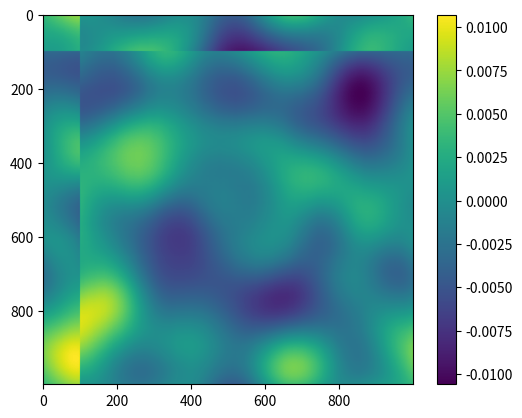

The script that saved this image:
from numpy.fft import rfftn, irfftn
import numpy as np


def d2fromcenter(shape, resolution=1):
    """
    Create an array of the requested shape where each index holds its squared
    distance from the center index, if the number of grid cells per unit is given
    by the resolution.
    """
    grid = np.ogrid[*(slice(0, s) for s in shape), ]
    return sum(((g - s/2 + 0.5) / resolution)**2 for g, s in zip(grid, shape))


def convolve(x, y):
    """Convolve matrices using FFTs."""
    # determine large enough shape
    s = np.maximum(x.shape, y.shape)
    ax = np.arange(s.shape[0])
    fx = rfftn(x, s=s, axes=ax)
    fy = rfftn(y, s=s, axes=ax)
    return irfftn(fx * fy)


def cone_filter(radius, resolution, dimension) -> np.ndarray:
    """
    Convolutional filter for cone kernel, scaled to unit sum.

    :param radius: Radius of cone.
    :param resolution: Number of grid cells per unit.
    :param dimension: Dimension of filter.
    """
    hw = int(radius * resolution)
    w = 2 * hw + 1
    shape = tuple(w for _ in range(dimension))
    d2 = d2fromcenter(shape, resolution)
    filt = (d2 < radius * radius)
    return filt / filt.sum()


def rbf_filter(sigma, nsig, resolution, dimension) -> np.ndarray:
    """
    Convolutional filter for RBF kernel, scaled to unit sum.

    :param sigma: Sigma paremeter of radial basis function. (Not squared.)
    :param nsig: Half-width of filter in units of sigma.
    :param resolution: Number of grid cells per unit.
    :param dimension: Dimension of filter.
    """
    hw = int(sigma * nsig * resolution)
    w = 2 * hw + 1
    shape = tuple(w for _ in range(dimension))
    d2 = d2fromcenter(shape, resolution)
    filt = np.exp(-d2 / (sigma * sigma))  # convolution of Gaussian is Gaussian
    return filt / filt.sum()


def noise(
        shape: float | tuple,
        resolution: int,
        cone_rad: float = None,
        rbf_sigma: float = None,
        rbf_nsig: float = 2.5,
        periodic: bool | tuple = False,
        seed: int = None
) -> np.ndarray:
    """
    Sample an isotropic Gaussian process over a box in n-dimensional space.

    :param shape: Box dimensions; shape=np.ones(d) gives a unit hypercube in d dimensions.
    :param resolution: Number of grid points in one unit of distance.
    :param cone_rad: If provided, correlation kernel is a cone with this radius.
    :param rbf_sigma: Must be provided if cone_rad is not. In this case, correlation kernel is an RBF kernel whose
                    sigma parameter (not squared) is the provided value.
    :param rbf_nsig: If RBF kernel is used, the small correlations over distances beyond rbf_nsig * rbf_s2**0.5
                        may be neglected.
    :param periodic: Whether to wrap noise around each axis, e.g. False for non-repeating noise, (True, False) for
                        2d-noise which is periodic along the first axis.
    :param seed: Random seed for replicability.
    :return: Array of shape np.multiply(resolution, shape) containing process values at sampled grid points.
    """
    if seed is not None:
        np.random.seed(seed)
    shape = (resolution * np.atleast_1d(shape)).astype(int)
    dim = len(shape)
    if type(periodic) == bool:
        periodic == (periodic for _ in shape)

    # construct kernel to convolve with
    if cone_rad is not None:
        kernel = cone_filter(cone_rad, resolution, dim)
    elif rbf_sigma is not None:
        kernel = rbf_filter(rbf_sigma, rbf_nsig, resolution, dim)
    else:
        raise ValueError("No cone_rad or rbf_sigma specified.")

    # determine shape of white noise to sample
    pad_shape = shape.copy()
    pad_shape[np.equal(periodic, False)] += kernel.shape[0] - 1

    # create noise map
    white = np.random.randn(*pad_shape)
    smooth = convolve(white, kernel)
    return smooth[*(slice(0, sj) for sj in shape), ]


def unit_noise(**kwargs) -> np.ndarray:
    """
    Create a field of spatially correlated complex unit noise. Keyword arguments are used
    as in noise().
    """
    if "seed" not in kwargs.keys() or kwargs["seed"] is None:
        kwargs["seed"] = 0
    real = noise(**kwargs)
    kwargs["seed"] += 22
    imag = noise(**kwargs)
    z = real + 1j * imag
    z /= np.abs(z)
    return z


def main():
    import matplotlib.pyplot as plt

    n = noise(
        shape=(100, 100),
        resolution=10,
        rbf_sigma=10,
        rbf_nsig=2.,
        periodic=False
    )

    n = np.roll(n, (100, 100), (0, 1))
    plt.imshow(n)
    plt.colorbar()
    plt.show()


if __name__ == "__main__":
    main()
